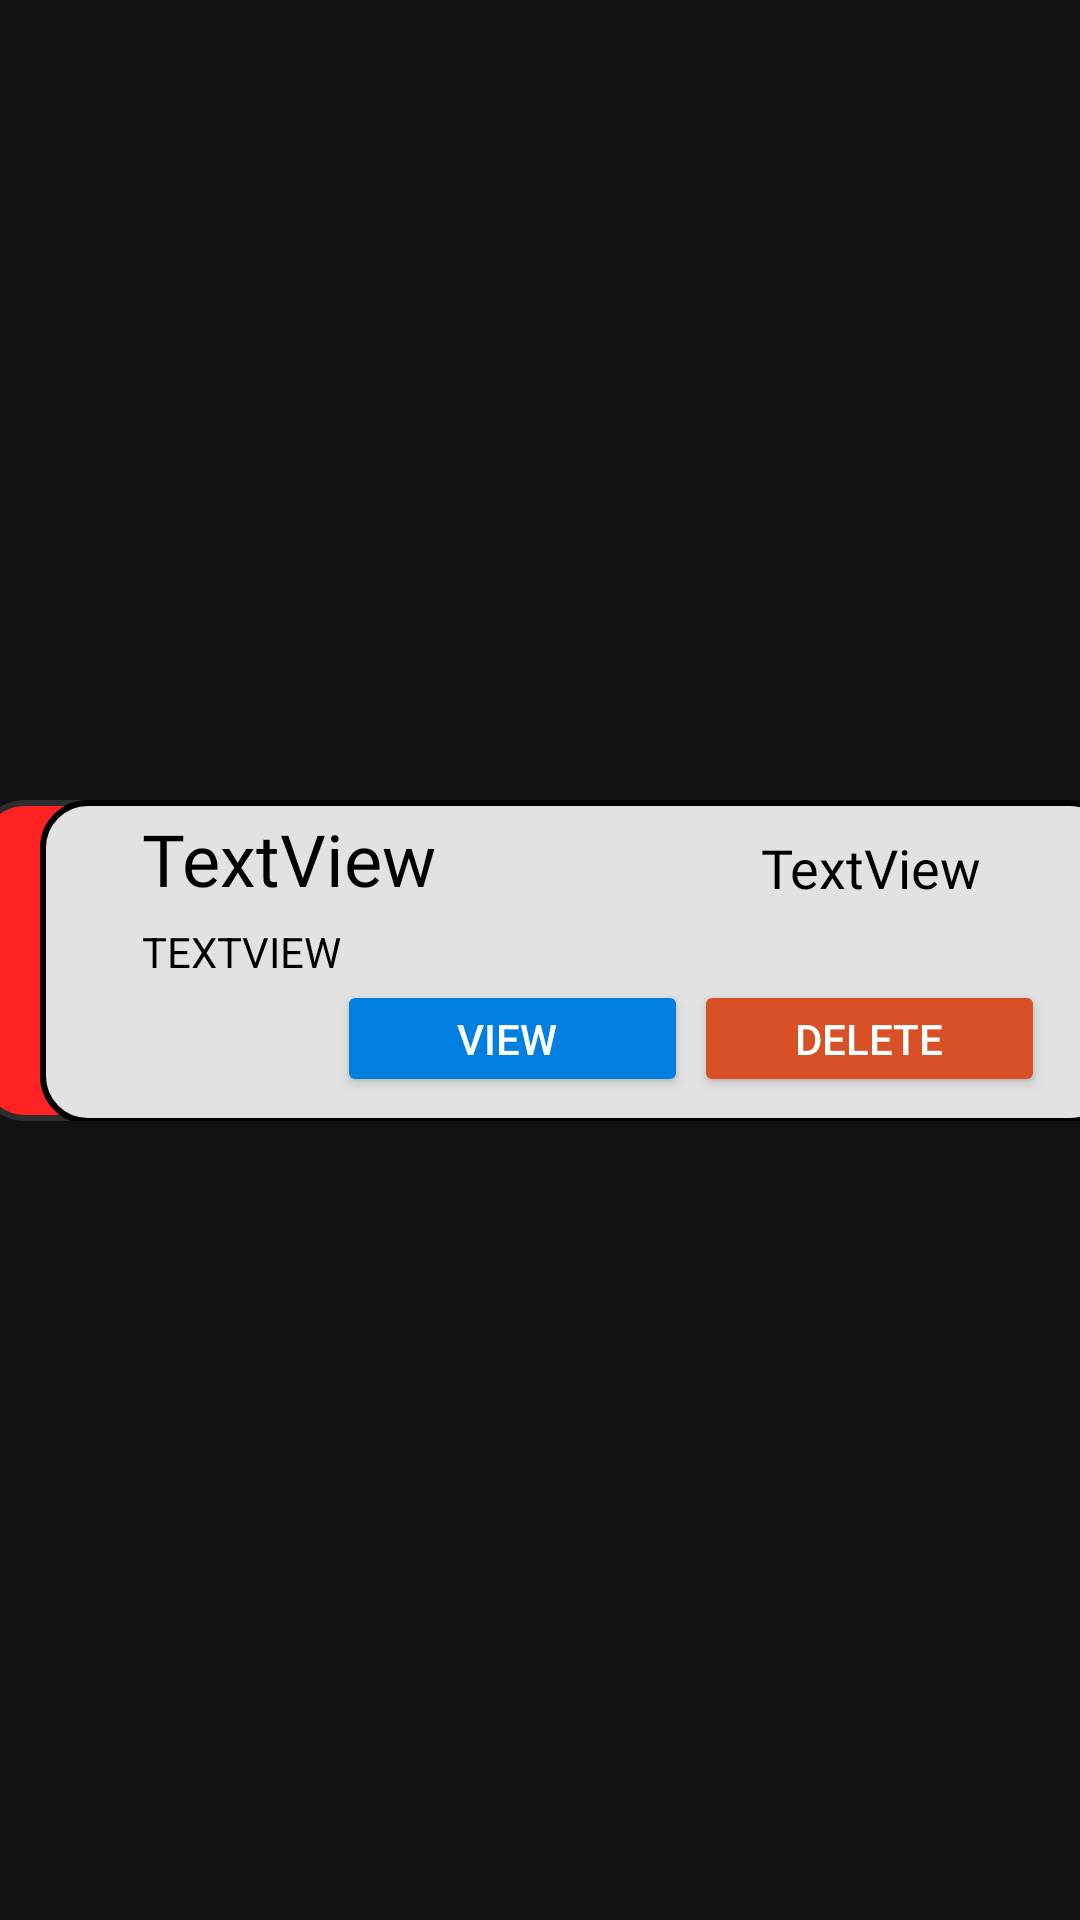

The Android layout XML behind this screen, and the referenced resources:
<!-- AndroidManifest.xml: application theme Theme.KeralavisionTaskOrganizer -->
<!-- res/layout/all_task_items_operatorpage.xml -->
<?xml version="1.0" encoding="utf-8"?>
<androidx.constraintlayout.widget.ConstraintLayout xmlns:android="http://schemas.android.com/apk/res/android"
    xmlns:app="http://schemas.android.com/apk/res-auto"
    xmlns:tools="http://schemas.android.com/tools"
    android:layout_width="match_parent"
    android:layout_height="120dp">

    <androidx.constraintlayout.widget.ConstraintLayout
        android:id="@+id/prioritycolorchecklayout"
        android:layout_width="380dp"
        android:layout_height="107dp"
        android:layout_marginStart="32dp"
        android:layout_marginTop="1dp"
        android:layout_marginEnd="32dp"

        android:layout_marginBottom="1dp"

        android:background="@drawable/task_priority_color"
        app:layout_constraintBottom_toBottomOf="parent"
        app:layout_constraintEnd_toEndOf="parent"
        app:layout_constraintHorizontal_bias="0.478"
        app:layout_constraintStart_toStartOf="parent"
        app:layout_constraintTop_toTopOf="parent">

        <androidx.constraintlayout.widget.ConstraintLayout
            android:id="@+id/ConnectionMainLayout"
            android:layout_width="359dp"
            android:layout_height="108dp"
            android:layout_marginStart="8dp"
            android:background="@drawable/rounded_background"
            app:layout_constraintBottom_toBottomOf="parent"
            app:layout_constraintEnd_toEndOf="parent"
            app:layout_constraintHorizontal_bias="1.0"
            app:layout_constraintStart_toStartOf="parent"
            app:layout_constraintTop_toTopOf="parent">

            <Button
                android:id="@+id/newconnectionDeleteButton"
                android:layout_width="117dp"
                android:layout_height="39dp"
                android:layout_marginStart="11dp"
                android:layout_marginTop="17dp"
                android:layout_marginEnd="24dp"
                android:layout_marginBottom="10dp"
                android:backgroundTint="#D85126"
                android:text="Delete"
                android:textColor="@color/white"

                app:layout_constraintBottom_toBottomOf="parent"
                app:layout_constraintEnd_toEndOf="parent"
                app:layout_constraintStart_toEndOf="@+id/button2"
                app:layout_constraintTop_toBottomOf="@+id/whichTaskAllTaskTextView"
                app:layout_constraintVertical_bias="0.0" />

            <TextView
                android:id="@+id/nameNewConnectionAllTask"
                android:layout_width="163dp"
                android:layout_height="33dp"
                android:layout_marginStart="34dp"
                android:layout_marginTop="11dp"
                android:layout_marginEnd="267dp"
                android:layout_marginBottom="76dp"
                android:fontFamily="@font/alatsi"
                android:text="TextView"
                android:textColor="@color/black"
                android:textSize="24sp"
                app:layout_constraintBottom_toBottomOf="parent"
                app:layout_constraintEnd_toEndOf="parent"
                app:layout_constraintHorizontal_bias="0.0"
                app:layout_constraintStart_toStartOf="parent"
                app:layout_constraintTop_toTopOf="parent"
                app:layout_constraintVertical_bias="0.666" />

            <TextView
                android:id="@+id/whichTaskAllTaskTextView"
                android:layout_width="100dp"
                android:layout_height="41dp"
                android:layout_marginTop="32dp"
                android:layout_marginEnd="32dp"
                android:layout_marginBottom="65dp"
                android:fontFamily="@font/amaranth"
                android:gravity="center"
                android:text="TextView"
                android:textColor="#000000"
                android:textSize="18sp"

                app:layout_constraintBottom_toBottomOf="parent"
                app:layout_constraintEnd_toEndOf="parent"
                app:layout_constraintHorizontal_bias="1.0"
                app:layout_constraintStart_toEndOf="@+id/nameNewConnectionAllTask"
                app:layout_constraintTop_toTopOf="parent"
                app:layout_constraintVertical_bias="1.0" />

            <TextView
                android:id="@+id/addressNewConnectionAllTaskTextView"
                android:layout_width="160dp"
                android:layout_height="27dp"
                android:layout_marginStart="34dp"
                android:layout_marginEnd="259dp"
                android:layout_marginBottom="40dp"
                android:text="TextView"
                android:textAllCaps="true"
                android:textColor="@color/black"
                app:layout_constraintBottom_toBottomOf="parent"
                app:layout_constraintEnd_toEndOf="parent"
                app:layout_constraintHorizontal_bias="0.0"
                app:layout_constraintStart_toStartOf="parent"
                app:layout_constraintTop_toBottomOf="@+id/nameNewConnectionAllTask"
                app:layout_constraintVertical_bias="1.0"
                tools:fontFamily="@font/alatsi"
                tools:textColor="#000000" />

            <Button
                android:id="@+id/Operatorviewdetailsbutton2"
                android:layout_width="117dp"
                android:layout_height="39dp"
                android:layout_marginTop="17dp"
                android:layout_marginBottom="10dp"
                android:backgroundTint="#017FE1"
                android:text="view "
                android:textColor="@color/white"
                app:layout_constraintBottom_toBottomOf="parent"

                app:layout_constraintEnd_toEndOf="parent"
                app:layout_constraintHorizontal_bias="0.409"
                app:layout_constraintStart_toStartOf="parent"
                app:layout_constraintTop_toBottomOf="@+id/whichTaskAllTaskTextView"
                app:layout_constraintVertical_bias="0.0" />

        </androidx.constraintlayout.widget.ConstraintLayout>
    </androidx.constraintlayout.widget.ConstraintLayout>
</androidx.constraintlayout.widget.ConstraintLayout>
<!-- resources referenced by this layout -->
<resources>
  <!-- drawable rounded_background (drawable) -->
  <?xml version="1.0" encoding="utf-8"?>
  <shape xmlns:android="http://schemas.android.com/apk/res/android">
      <corners android:radius="15dp" />
      <stroke
          android:color="@color/black"
          android:width="2dp" />
      <solid android:color="#E2E2E2" />
  </shape>
  <!-- drawable task_priority_color (drawable) -->
  <?xml version="1.0" encoding="utf-8"?>
  <shape xmlns:android="http://schemas.android.com/apk/res/android">
      <corners android:radius="15dp" />
      <stroke
          android:color="#2D2D2D"
          android:width="2dp" />
      <solid android:color="#FF2222" />
  </shape>
  <style name="Theme.KeralavisionTaskOrganizer" parent="Theme.MaterialComponents.NoActionBar">
          
          <item name="colorPrimary">#FFEB3B</item>
          <item name="colorPrimaryVariant">@color/black</item>
          <item name="colorOnPrimary">@color/white</item>
          
          <item name="colorSecondary">@color/teal_200</item>
          <item name="colorSecondaryVariant">@color/teal_700</item>
          <item name="colorOnSecondary">@color/black</item>
          
          <item name="android:statusBarColor">?attr/colorPrimaryVariant</item>
          
      </style>
  <!-- not gathered from this repository: default colours our renderer supplied (Android Studio template values) -->
  <color name="teal_200">#FF03DAC5</color>
  <color name="teal_700">#FF018786</color>
  <color name="black">#FF000000</color>
  <color name="white">#FFFFFFFF</color>
</resources>
